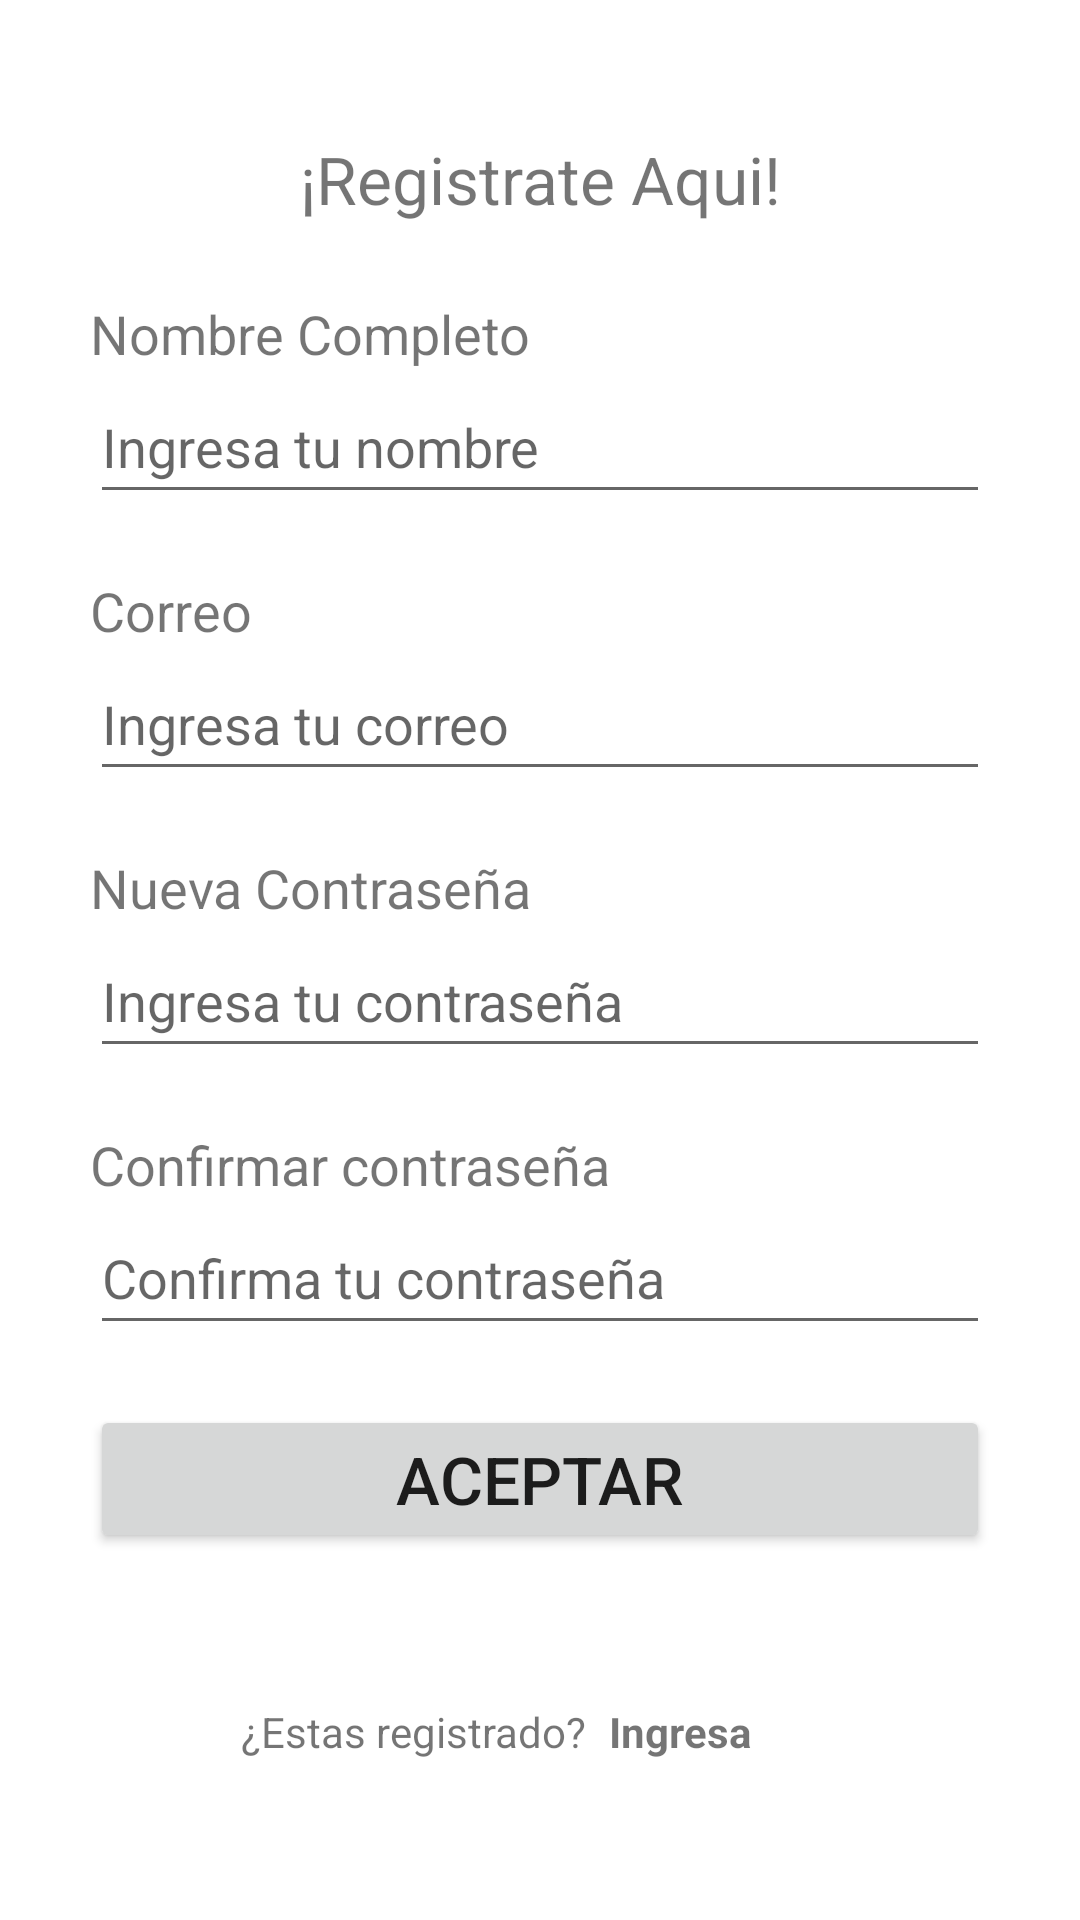

This screen was rendered from an Android layout file. Write that file and the resources it references.
<!-- AndroidManifest.xml: application theme Theme.ConectaEstudio -->
<!-- res/layout/activity_register.xml -->
<?xml version="1.0" encoding="utf-8"?>
<androidx.constraintlayout.widget.ConstraintLayout
    xmlns:android="http://schemas.android.com/apk/res/android"
    xmlns:app="http://schemas.android.com/apk/res-auto"
    xmlns:tools="http://schemas.android.com/tools"
    android:layout_width="match_parent"
    android:layout_height="match_parent"
    android:fitsSystemWindows="true"
    tools:context=".RegisterActivity">


    <TextView
        android:id="@+id/txtInfo"
        android:layout_width="wrap_content"
        android:layout_height="wrap_content"
        android:layout_marginStart="20dp"
        android:layout_marginTop="45dp"
        android:layout_marginEnd="20dp"
        android:paddingLeft="10pt"
        android:paddingRight="10pt"
        android:text="¡Registrate Aqui!"
        android:textSize="22sp"
        android:textAlignment="center"
        app:layout_constraintEnd_toEndOf="parent"
        app:layout_constraintStart_toStartOf="parent"
        app:layout_constraintTop_toTopOf="parent" />

    <LinearLayout
        android:layout_width="300dp"
        android:layout_height="wrap_content"
        android:orientation="vertical"
        app:layout_constraintBottom_toBottomOf="parent"
        app:layout_constraintEnd_toEndOf="parent"
        app:layout_constraintStart_toStartOf="parent"
        app:layout_constraintTop_toBottomOf="@+id/txtInfo"
        >


        <TextView
            android:id="@+id/textView5"
            android:layout_width="match_parent"
            android:layout_height="wrap_content"
            android:text="Nombre Completo"
            android:textSize="18sp"/>

        <EditText
            android:id="@+id/txtNombre"
            android:layout_width="match_parent"
            android:layout_height="48dp"
            android:ems="10"
            android:inputType="text"
            android:hint="Ingresa tu nombre"
            android:layout_marginBottom="20dp"/>

        <TextView
            android:id="@+id/textView6"
            android:layout_width="match_parent"
            android:layout_height="wrap_content"
            android:text="Correo"
            android:textSize="18sp"/>

        <EditText
            android:id="@+id/txtCorreo"
            android:layout_width="match_parent"
            android:layout_height="48dp"
            android:ems="10"
            android:inputType="textEmailAddress"
            android:hint="Ingresa tu correo"
            android:layout_marginBottom="20dp"/>

        <TextView
            android:id="@+id/textView7"
            android:layout_width="match_parent"
            android:layout_height="wrap_content"
            android:text="Nueva Contraseña"
            android:textSize="18sp"/>

        <EditText
            android:id="@+id/txtPass"
            android:layout_width="match_parent"
            android:layout_height="48dp"
            android:ems="10"
            android:inputType="textPassword"
            android:hint="Ingresa tu contraseña"
            android:layout_marginBottom="20dp"/>

        <TextView
            android:id="@+id/textView8"
            android:layout_width="match_parent"
            android:layout_height="wrap_content"
            android:text="Confirmar contraseña"
            android:textSize="18sp"/>

        <EditText
            android:id="@+id/txtComfirmPass"
            android:layout_width="match_parent"
            android:layout_height="48dp"
            android:ems="10"
            android:inputType="textPassword"
            android:hint="Confirma tu contraseña"
            android:layout_marginBottom="20dp"/>

        <Button
            android:id="@+id/btnRegistrar"
            android:layout_width="match_parent"
            android:layout_height="wrap_content"
            android:text="Aceptar"
            android:textSize="22sp"/>
        <LinearLayout
            android:id="@+id/LayoutIngresar"
            android:layout_width="match_parent"
            android:layout_height="48dp"
            android:orientation="horizontal"
            android:layout_marginTop="50dp"
            android:clickable="true"
            >

            <TextView
                android:id="@+id/textView3"
                android:layout_width="40dp"
                android:layout_height="wrap_content"
                android:layout_weight="1"
                android:textAlignment="textEnd"
                android:text="¿Estas registrado?"/>

            <TextView
                android:id="@+id/textView4"
                android:layout_width="10dp"
                android:layout_height="wrap_content"
                android:layout_weight="1"
                android:text="Ingresa"
                android:textStyle="bold"
                android:paddingStart="8dp" />
        </LinearLayout>
    </LinearLayout>
</androidx.constraintlayout.widget.ConstraintLayout>
<!-- resources referenced by this layout -->
<resources>
  <style name="Theme.ConectaEstudio" parent="Theme.MaterialComponents.DayNight.NoActionBar">
          
          <item name="colorPrimary">@color/purple_500</item>
          <item name="colorPrimaryVariant">@color/purple_700</item>
          <item name="colorOnPrimary">@color/white</item>
          
          <item name="colorSecondary">@color/teal_200</item>
          <item name="colorSecondaryVariant">@color/teal_700</item>
          <item name="colorOnSecondary">@color/black</item>
          
          <item name="android:statusBarColor">?attr/colorPrimaryVariant</item>
          
      </style>
  <color name="purple_500">#FF6200EE</color>
  <color name="purple_700">#FF3700B3</color>
  <color name="white">#FFFFFFFF</color>
  <color name="teal_200">#FF03DAC5</color>
  <color name="teal_700">#FF018786</color>
  <color name="black">#FF000000</color>
</resources>
